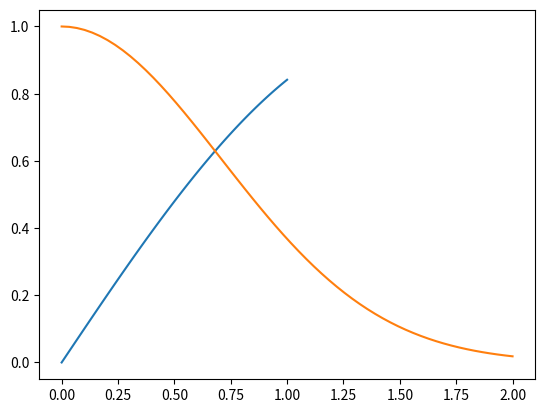
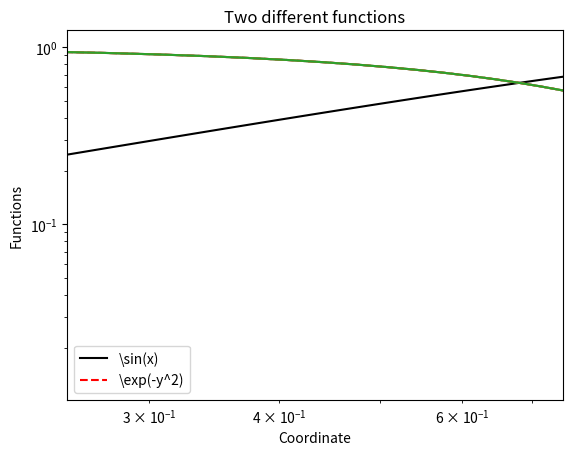
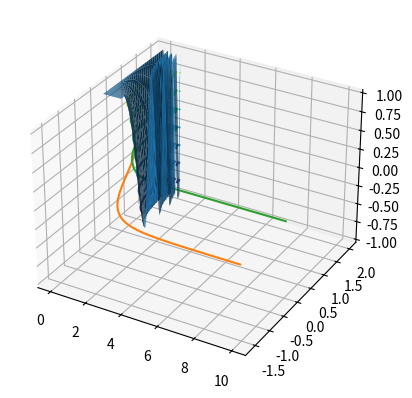
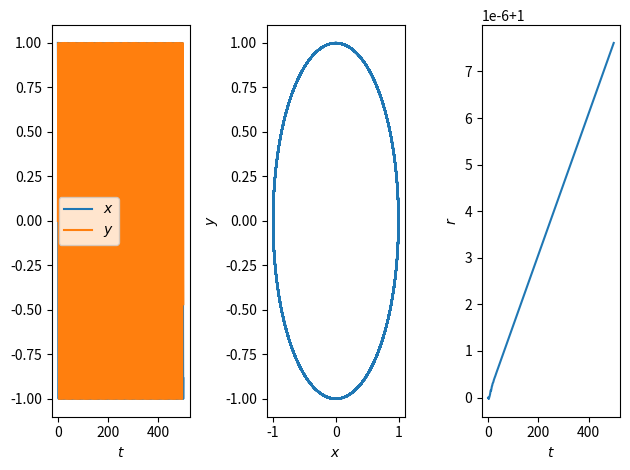

Python code for these plots, in order:
check1 = 1 + 2.3**3.4 - 5/6
print("check1 is", check1)

import numpy
x = numpy.array([1, 2])
print("Shape of x is", x.shape)
y = x.T
print("Shape of y is", y.shape)

A = numpy.array( [ [2, 3],
                   [6, 5] ] )
print("length", len(A))
print("size", A.size)
print("shape", A.shape)

print("Compare y to A.y", y, numpy.dot(A, y))
lamda, V = numpy.linalg.eig(A)
print("Eigenvalues", lamda)
print("Eigenvectors", V[:,0], V[:,1])

print("Matrix square of A", numpy.dot(A, A))
print("Matrix square of A using latest Python command", A @ A)
print("Another alternative: Matrix square of A", numpy.linalg.matrix_power(A, 2))
print("Elementwise square of A", A**2)

import scipy.linalg
print("Matrix exponential", scipy.linalg.expm(A))
print("Condition number", numpy.linalg.cond(A))

v = 1 + 1e-4 * numpy.random.rand(8)
print(v)

B = numpy.diag(v)
print(B)
C = numpy.diag(v, 1)
print(C)

print(numpy.linalg.det(B))
print(numpy.trace(B))

print(numpy.reshape(v, (2, 4)))
print(numpy.reshape(v, (2, 2, 2)))

%matplotlib inline

from matplotlib import pyplot

x = numpy.linspace(0, 1, 80)
y = numpy.linspace(0, 2, 60)

pyplot.plot(x, numpy.sin(x))

pyplot.plot(y, numpy.exp(-y**2))

fig = pyplot.figure()
ax = fig.add_subplot(111)
ax.plot(x, numpy.sin(x), 'k-', label=r"\sin(x)")
ax.plot(y, numpy.exp(-y**2), 'r--', label=r"\exp(-y^2)")
ax.set_xlabel("Coordinate")
ax.set_ylabel("Functions")
ax.legend()
ax.set_title("Two different functions")
ax.set_xlim(1/4, 3/4)
pyplot.show()

pyplot.semilogx(y, numpy.exp(-y**2))

pyplot.semilogy(y, numpy.exp(-y**2))

pyplot.loglog(y, numpy.exp(-y**2))

X, Y = numpy.meshgrid(x, y)
Z = numpy.cos(2 * numpy.pi * X * Y**2)

from mpl_toolkits.mplot3d.axes3d import Axes3D

fig = pyplot.figure()
ax = fig.add_subplot(111, projection='3d')
ax.plot_surface(X, Y, Z)

pyplot.contour(X, Y, Z)

def integrand1(x):
    return numpy.exp(-x**2 * numpy.cos(2*numpy.pi*x)**2)

import scipy.integrate
print(scipy.integrate.quad(integrand1, 0, 1))

def integrand2(y, x):
    return -numpy.cos(y)

x = numpy.linspace(0, 10)
y = scipy.integrate.odeint(integrand2, [1], x)

pyplot.plot(x, y[:,0])

def integrand3(s):
    return numpy.sin(s)**2
def integrand4(y, x):
    integral = scipy.integrate.quad(integrand3, 0, x)
    return -(1 + integral[0]) * y

x = numpy.linspace(0, 10)
y = scipy.integrate.odeint(integrand4, [1], x)

pyplot.plot(x, y[:,0])

def integrand5(z, t):
    dzdt = numpy.zeros_like(z)
    dzdt[0] = -z[1]
    dzdt[1] = z[0]
    return dzdt

z0 = [1, 0]
t = numpy.linspace(0, 500, 5000)
z = scipy.integrate.odeint(integrand5, [1, 0], t)

x = z[:,0]
y = z[:,1]
fig, axes = pyplot.subplots(ncols=3)
axes[0].plot(t, x, label=r"$x$")
axes[0].plot(t, y, label=r"$y$")
axes[0].legend()
axes[0].set_xlabel(r"$t$")
axes[1].plot(x, y)
axes[1].set_xlabel(r"$x$")
axes[1].set_ylabel(r"$y$")
axes[2].plot(t, numpy.sqrt(x**2 + y**2))
axes[2].set_xlabel(r"$t$")
axes[2].set_ylabel(r"$r$")
fig.tight_layout()
pyplot.show()

import scipy.optimize

def root_function(x):
    return numpy.cos(x) - x

print(scipy.optimize.brentq(root_function, 0, 1))